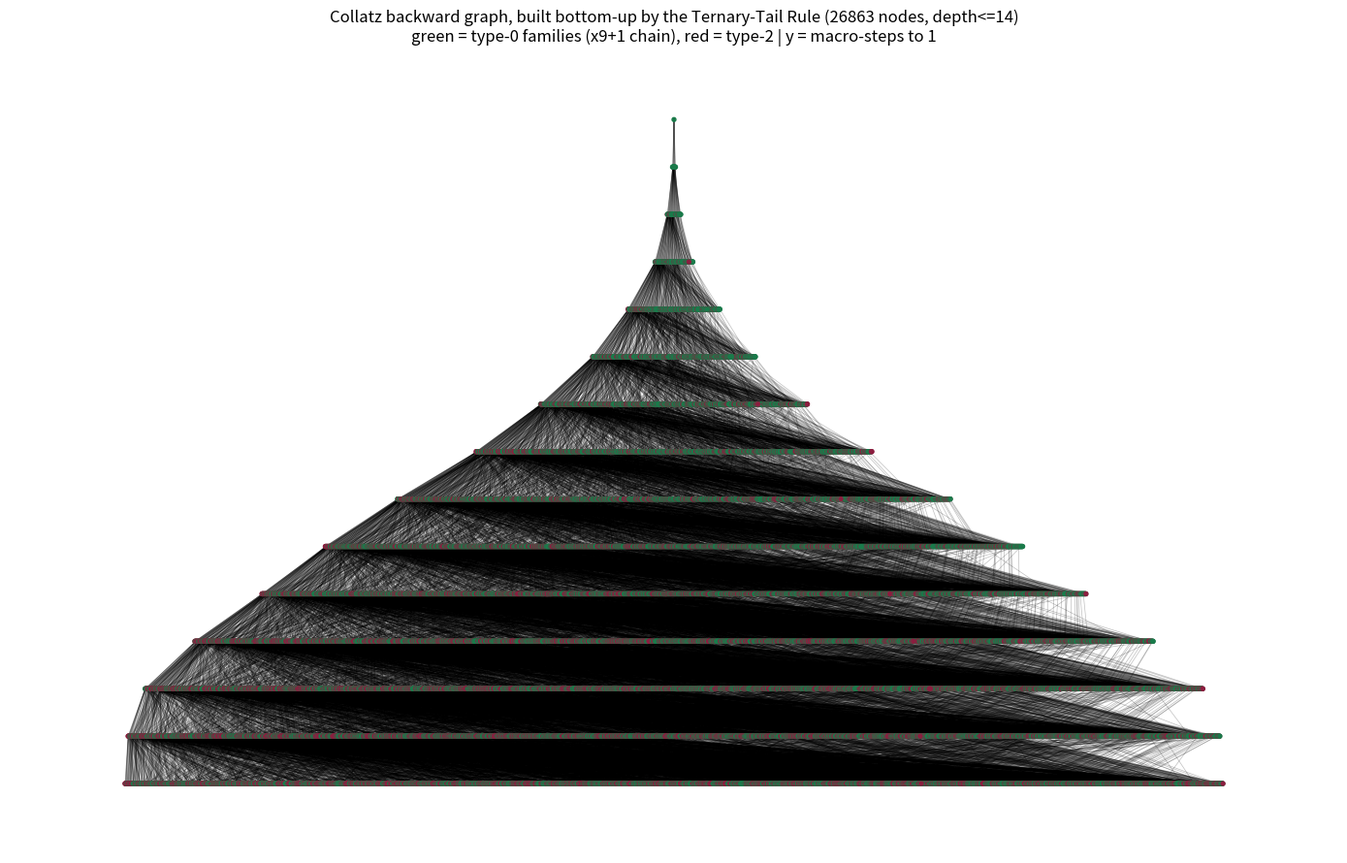

This figure's Python source: (Note: this script raises an exception after producing the figure.)
"""R219-222: build the bottom-up Collatz graph via the Backward Stairway Rule.
From v=1: slide upward (doublings); at each slide position, read the TERNARY trailing ones j
of y = m*2^s; for each k<=j a staircase of height k lands here, from n = (2Q+1)*2^k - 1,
Q = (y - (3^k-1)/2)/3^k. Nodes = odd numbers; edge n->m = one macro-step (attrs k, w).
Outputs: GraphML + GEXF + stats + a rendered PNG."""
import sys, math
import networkx as nx
sys.stdout.reconfigure(encoding="utf-8")

VAL_CAP = 200_000        # only keep nodes with value <= cap
SLIDE_CAP = 3_000_000    # explore slide positions y = m*2^s up to this
OUT = "graph/collatz_backward"

def tern(n):
    s = ""
    while n: s = str(n % 3) + s; n //= 3
    return s or "0"
def tern_ones(n):
    j = 0
    while n % 3 == 1 and n > 0: j += 1; n //= 3
    return j
def trailing_ones_bin(n):
    k = 0
    while n & 1: n >>= 1; k += 1
    return k

G = nx.DiGraph()
def node_attrs(n, depth):
    k = trailing_ones_bin(n)
    a = (n + 1) >> k
    k0 = 1 if a % 4 == 1 else 2
    y = (a * 3 ** k0 - 1) // 2
    M = 3 * y + 1
    return dict(value=n, binary=bin(n)[2:], ternary=tern(n), family=int(a), seqindex=int(k),
                ftype=int(0 if M % 4 == 0 else 2), depth=int(depth))

from collections import deque
G.add_node(1, **node_attrs(1, 0))
q = deque([(1, 0)])
seen = {1}
edges = 0
while q:
    m, d = q.popleft()
    s = 0
    y = m
    while y <= SLIDE_CAP:
        j = tern_ones(y)
        for k in range(1, j + 1):
            Q = (y - (3 ** k - 1) // 2) // 3 ** k
            n = (2 * Q + 1) * 2 ** k - 1
            if n <= VAL_CAP and n != m and n not in seen:
                seen.add(n)
                G.add_node(n, **node_attrs(n, d + 1))
                G.add_edge(n, m, k=int(k), w=int(s + 1))
                edges += 1
                q.append((n, d + 1))
            elif n <= VAL_CAP and n in seen and not G.has_edge(n, m):
                pass  # each n has exactly one forward edge; first discovery is the true one
        y <<= 1; s += 1

print(f"graph built: {G.number_of_nodes():,} nodes, {G.number_of_edges():,} edges (a TREE rooted at 1)")

import os
os.makedirs("graph", exist_ok=True)
nx.write_graphml(G, OUT + ".graphml")
nx.write_gexf(G, OUT + ".gexf")
print(f"written: {OUT}.graphml and .gexf")

# ===== what do we SEE =====
indeg = dict(G.in_degree())
hubs = sorted(indeg.items(), key=lambda t: -t[1])[:10]
print("\ntop landing-hubs (in-degree = stairs landing on this node's slide within caps):")
for v, dg in hubs:
    print(f"  {v:>7}: in-degree {dg:>3}   ternary {tern(v)}")
from collections import Counter
dc = Counter(indeg.values())
print("\nin-degree distribution:", dict(sorted(dc.items())[:10]))
depths = [d for _, d in G.nodes(data="depth")]
print(f"depth (macro-steps to 1): max {max(depths)}, mean {sum(depths)/len(depths):.1f}")
kdist = Counter(k for _, _, k in G.edges(data="k"))
tot = sum(kdist.values())
print("stair-height distribution on edges:", {k: round(v/tot, 4) for k, v in sorted(kdist.items())[:6]})

# ===== render =====
import matplotlib
matplotlib.use("Agg")
import matplotlib.pyplot as plt
sub = G.subgraph([n for n, d in G.nodes(data="depth") if d <= 14])
pos = {}
import collections
bydepth = collections.defaultdict(list)
for n, d in sub.nodes(data="depth"): bydepth[d].append(n)
for d, ns in bydepth.items():
    ns.sort()
    for i, n in enumerate(ns):
        pos[n] = (i - len(ns)/2, -d)
plt.figure(figsize=(14, 9))
cols = ["#1a7a4a" if t == 0 else "#8b1e3f" for _, t in sub.nodes(data="ftype")]
nx.draw_networkx_edges(sub, pos, alpha=0.25, arrows=False, width=0.5)
nx.draw_networkx_nodes(sub, pos, node_size=8, node_color=cols)
plt.title(f"Collatz backward graph, built bottom-up by the Ternary-Tail Rule ({sub.number_of_nodes()} nodes, depth<=14)\n"
          "green = type-0 families (x9+1 chain), red = type-2 | y = macro-steps to 1")
plt.axis("off"); plt.tight_layout()
plt.savefig("figures/backward_graph.png", dpi=130)
print("figure: figures/backward_graph.png")
